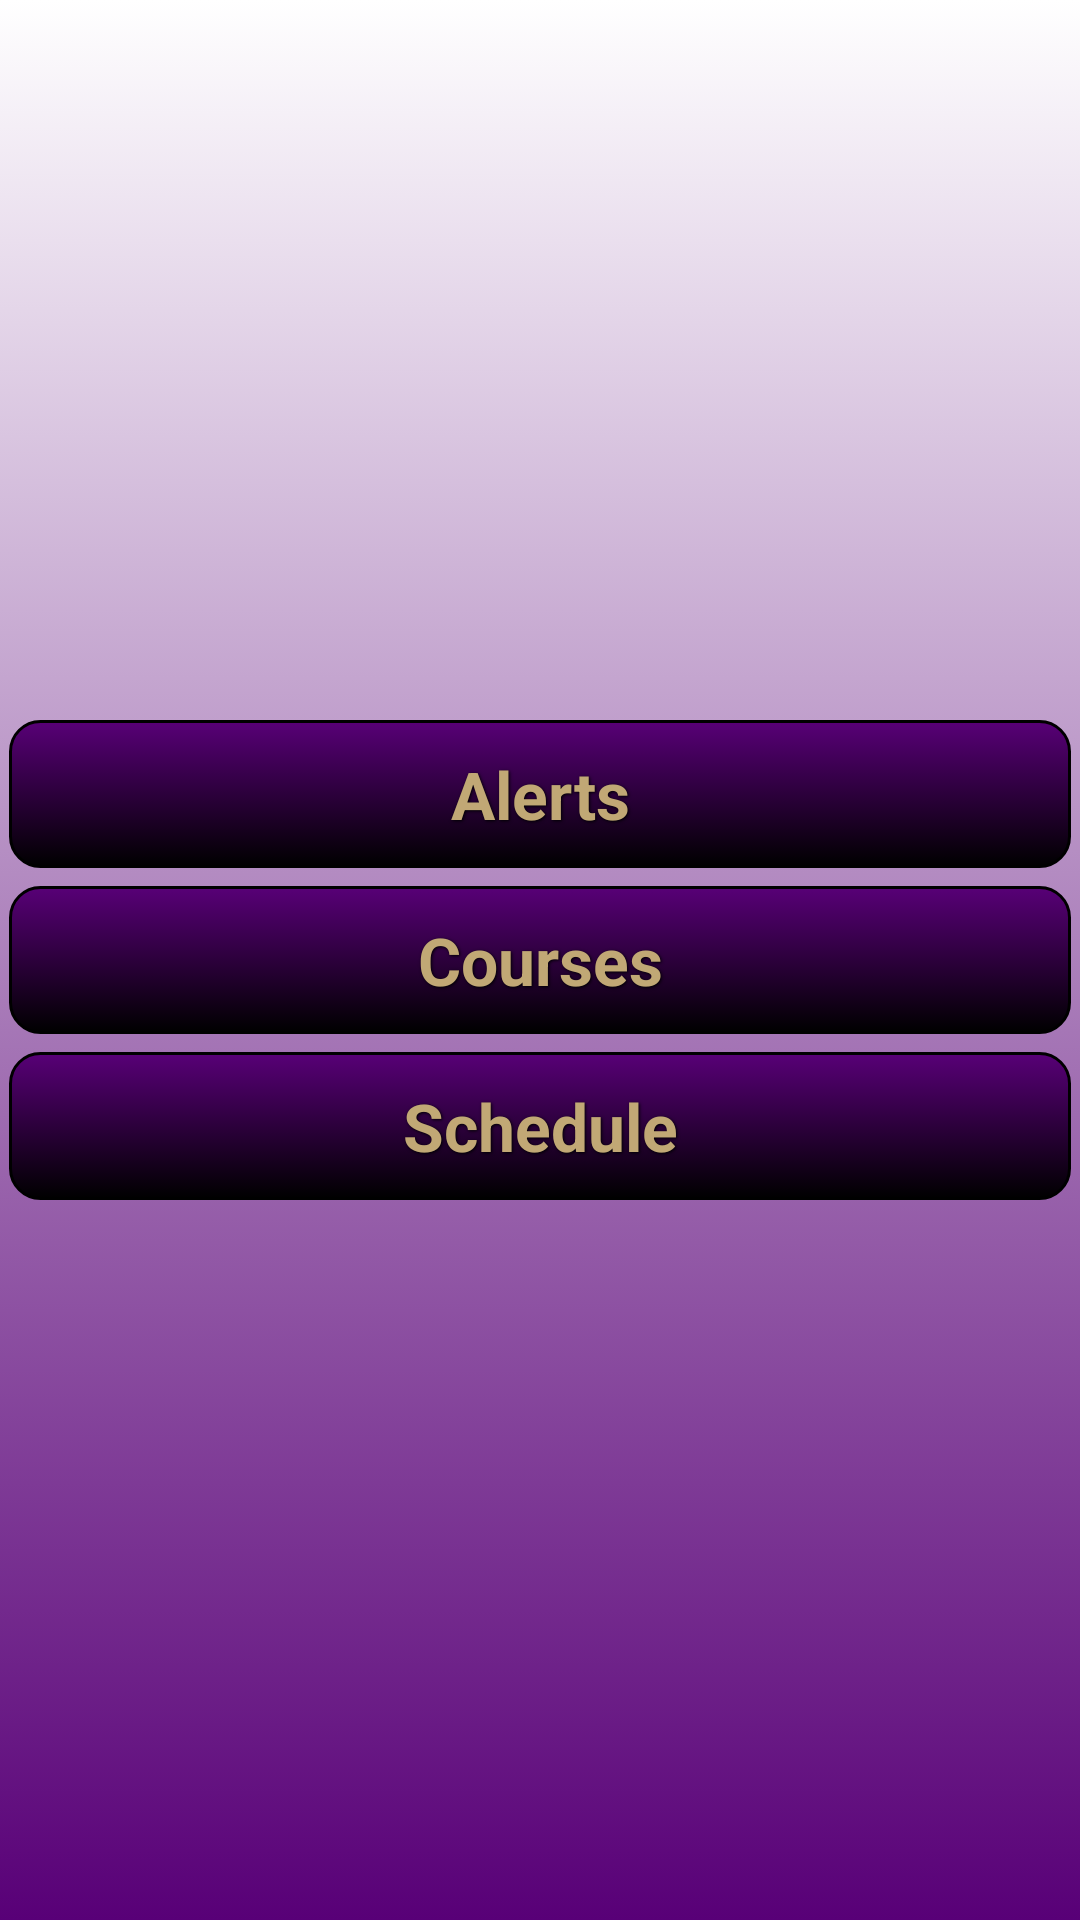

Reconstruct the res/layout file that produces this screen, plus the resources it refers to.
<!-- AndroidManifest.xml: application theme AppTheme -->
<!-- res/layout/activity_4_home.xml -->
<?xml version="1.0" encoding="utf-8"?>
<RelativeLayout xmlns:android="http://schemas.android.com/apk/res/android"
    xmlns:tools="http://schemas.android.com/tools"
    style="@style/BasicLayout"
    tools:context="com.example.teacherspet.control.HomeActivity" >

        
         <Button
            android:id="@+id/btn_courses"
            android:text="@string/lbl_courses"
             android:layout_centerInParent="true"
            style="@style/ActionButton" />

        
        <Button
            android:id="@+id/btn_alerts"
            android:text="@string/lbl_alerts"
            android:layout_above="@id/btn_courses"
            style="@style/ActionButton"/>

         
         <Button
            android:id="@+id/btn_schedule"
            android:text="@string/lbl_schedule"
             android:layout_below="@id/btn_courses"
            style="@style/ActionButton"/>

</RelativeLayout>
<!-- resources referenced by this layout -->
<resources>
  <string name="lbl_alerts">Alerts</string>
  <string name="lbl_courses">Courses</string>
  <string name="lbl_schedule">Schedule</string>
  <style name="ActionButton" parent="@style/BasicButton">
          <item name="android:onClick">onClicked</item>
      </style>
  <style name="BasicLayout">
          <item name="android:layout_width">fill_parent</item>
          <item name="android:layout_height">fill_parent</item>
          <item name="android:background">@drawable/gradient_bg</item>
      </style>
  <style name="AppTheme" parent="AppBaseTheme">
      </style>
  <style name="BasicButton" parent="TextCenter">
          <item name="android:layout_margin">@dimen/btn_margin</item>
          <item name="android:textStyle">bold</item>
          <item name="android:shadowColor">@color/black</item>
          <item name="android:shadowDx">1</item>
          <item name="android:shadowDy">1</item>
          <item name="android:shadowRadius">2</item>
          <item name="android:background">@drawable/mybutton</item>
      </style>
  <!-- drawable gradient_bg (drawable) -->
  <?xml version="1.0" encoding="utf-8"?>
  <selector xmlns:android="http://schemas.android.com/apk/res/android">
      <item>
          <shape>
              <gradient
                  android:startColor="@color/white"
                  android:endColor="@color/dk_purple"
                  android:angle="270" />
          </shape>
      </item>
  </selector>
  <style name="AppBaseTheme" parent="Theme.Base.Light">
      </style>
  <style name="TextCenter" parent="@style/BasicText">
          <item name="android:gravity">center</item>
      </style>
  <dimen name="btn_margin">3sp</dimen>
  <color name="black">#000000</color>
  <!-- drawable mybutton (drawable) -->
  <?xml version="1.0" encoding="utf-8"?>
  <selector xmlns:android="http://schemas.android.com/apk/res/android">
      <item android:state_pressed="true">
          <shape>
              <solid
                  android:color="@color/dk_purple" />
              <stroke
                  android:width="1dp"
                  android:color="@color/black" />
              <corners
                  android:radius="10dp" />
              <padding
                  android:left="10dp"
                  android:top="10dp"
                  android:right="10dp"
                  android:bottom="10dp" />
          </shape>
      </item>
      <item>
          <shape>
              <gradient
                  android:startColor="@color/dk_purple"
                  android:endColor="@color/black"
                  android:angle="270" />
              <stroke
                  android:width="1dp"
                  android:color="@color/black" />
              <corners
                  android:radius="10dp" />
              <padding
                  android:left="10dp"
                  android:top="10dp"
                  android:right="10dp"
                  android:bottom="10dp" />
          </shape>
      </item>
  </selector>
  <color name="white">#ffffff</color>
  <color name="dk_purple">#580077</color>
  <style name="BasicText">
          <item name="android:layout_width">fill_parent</item>
          <item name="android:layout_height">wrap_content</item>
          <item name="android:textSize">@dimen/text_Medium</item>
          <item name="android:textColor">@color/gold</item>
      </style>
  <dimen name="text_Medium">22sp</dimen>
  <color name="gold">#C1A875</color>
</resources>
